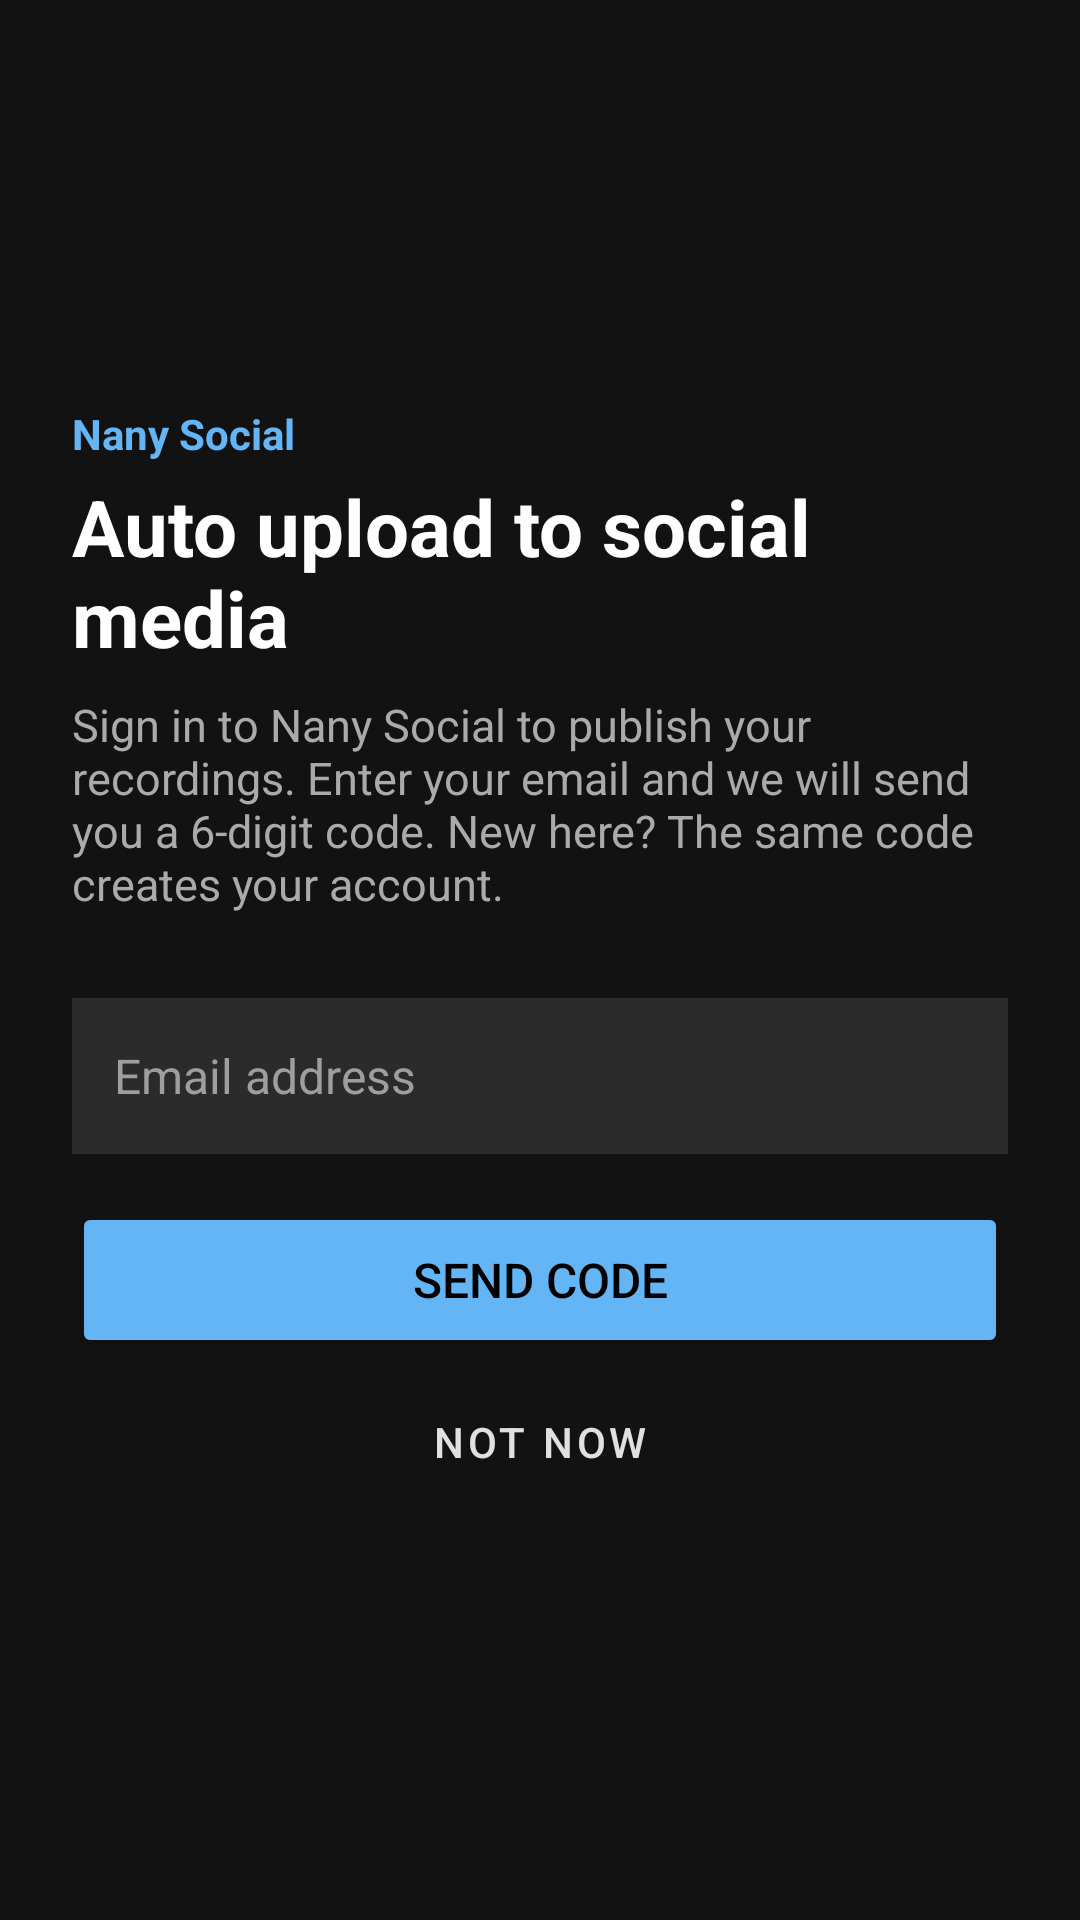

Produce the Android XML layout that renders to this screen, including the resource entries it uses.
<!-- AndroidManifest.xml: application theme Theme.CustomScreen -->
<!-- res/layout/activity_sign_in.xml -->
<?xml version="1.0" encoding="utf-8"?>
<ScrollView xmlns:android="http://schemas.android.com/apk/res/android"
    android:id="@+id/sign_in_root"
    android:layout_width="match_parent"
    android:layout_height="match_parent"
    android:background="#121212"
    android:fillViewport="true">

    <LinearLayout
        android:layout_width="match_parent"
        android:layout_height="wrap_content"
        android:gravity="center_vertical"
        android:orientation="vertical"
        android:paddingStart="24dp"
        android:paddingTop="32dp"
        android:paddingEnd="24dp"
        android:paddingBottom="32dp">

        <TextView
            android:id="@+id/tv_sign_in_brand"
            android:layout_width="match_parent"
            android:layout_height="wrap_content"
            android:text="@string/product_name"
            android:textColor="#64B5F6"
            android:textSize="14sp"
            android:textStyle="bold" />

        <TextView
            android:id="@+id/tv_sign_in_title"
            android:layout_width="match_parent"
            android:layout_height="wrap_content"
            android:layout_marginTop="4dp"
            android:accessibilityHeading="true"
            android:text="@string/sign_in_title"
            android:textColor="#FFFFFF"
            android:textSize="26sp"
            android:textStyle="bold" />

        <TextView
            android:id="@+id/tv_sign_in_subtitle"
            android:layout_width="match_parent"
            android:layout_height="wrap_content"
            android:layout_marginTop="8dp"
            android:text="@string/sign_in_email_hint_text"
            android:textColor="#AAAAAA"
            android:textSize="15sp" />

        
        <LinearLayout
            android:id="@+id/step_email"
            android:layout_width="match_parent"
            android:layout_height="wrap_content"
            android:layout_marginTop="28dp"
            android:orientation="vertical">

            <EditText
                android:id="@+id/edit_email"
                android:layout_width="match_parent"
                android:layout_height="52dp"
                android:autofillHints="emailAddress"
                android:background="#2B2B2B"
                android:hint="@string/sign_in_email_field"
                android:imeOptions="actionSend"
                android:importantForAutofill="yes"
                android:inputType="textEmailAddress|textNoSuggestions"
                android:maxLength="254"
                android:maxLines="1"
                android:paddingStart="14dp"
                android:paddingEnd="14dp"
                android:textColor="#FFFFFF"
                android:textColorHint="#9E9E9E"
                android:textSize="16sp" />

            <Button
                android:id="@+id/btn_send_code"
                android:layout_width="match_parent"
                android:layout_height="52dp"
                android:layout_marginTop="16dp"
                android:backgroundTint="#64B5F6"
                android:text="@string/sign_in_send_code"
                android:textColor="#000000"
                android:textSize="16sp" />

            <Button
                android:id="@+id/btn_not_now"
                style="@style/Widget.MaterialComponents.Button.TextButton"
                android:layout_width="match_parent"
                android:layout_height="wrap_content"
                android:layout_marginTop="4dp"
                android:minHeight="48dp"
                android:text="@string/sign_in_not_now"
                android:textColor="#E0E0E0" />
        </LinearLayout>

        
        <LinearLayout
            android:id="@+id/step_code"
            android:layout_width="match_parent"
            android:layout_height="wrap_content"
            android:layout_marginTop="28dp"
            android:orientation="vertical"
            android:visibility="gone">

            <EditText
                android:id="@+id/edit_code"
                android:layout_width="match_parent"
                android:layout_height="64dp"
                android:autofillHints="smsOTPCode"
                android:background="#2B2B2B"
                android:gravity="center"
                android:hint="@string/sign_in_code_field"
                android:imeOptions="actionDone"
                android:importantForAutofill="yes"
                android:contentDescription="@string/sign_in_code_desc"
                android:inputType="number"
                android:letterSpacing="0.35"
                android:maxLines="1"
                android:textColor="#FFFFFF"
                android:textColorHint="#8A8A8A"
                android:textSize="28sp" />

            <Button
                android:id="@+id/btn_verify"
                android:layout_width="match_parent"
                android:layout_height="52dp"
                android:layout_marginTop="16dp"
                android:backgroundTint="#64B5F6"
                android:text="@string/sign_in_verify"
                android:textColor="#000000"
                android:textSize="16sp" />

            <Button
                android:id="@+id/btn_resend"
                style="@style/Widget.MaterialComponents.Button.TextButton"
                android:layout_width="match_parent"
                android:layout_height="wrap_content"
                android:layout_marginTop="4dp"
                android:minHeight="48dp"
                android:text="@string/sign_in_resend"
                android:textColor="#64B5F6" />

            <Button
                android:id="@+id/btn_change_email"
                style="@style/Widget.MaterialComponents.Button.TextButton"
                android:layout_width="match_parent"
                android:layout_height="wrap_content"
                android:minHeight="48dp"
                android:text="@string/sign_in_change_email"
                android:textColor="#E0E0E0" />
        </LinearLayout>

        <TextView
            android:id="@+id/tv_sign_in_status"
            android:layout_width="match_parent"
            android:layout_height="wrap_content"
            android:layout_marginTop="16dp"
            android:accessibilityLiveRegion="polite"
            android:textColor="#FF6E6E"
            android:textSize="14sp"
            android:visibility="gone" />

        <ProgressBar
            android:id="@+id/progress_sign_in"
            style="?android:attr/progressBarStyleSmall"
            android:layout_width="wrap_content"
            android:layout_height="wrap_content"
            android:layout_gravity="center_horizontal"
            android:layout_marginTop="16dp"
            android:contentDescription="@string/sign_in_working"
            android:visibility="gone" />
    </LinearLayout>
</ScrollView>
<!-- resources referenced by this layout -->
<resources>
  <string name="product_name">Nany Social</string>
  <string name="sign_in_change_email">Use a different email</string>
  <string name="sign_in_code_desc">6-digit code</string>
  <string name="sign_in_code_field">000000</string>
  <string name="sign_in_email_field">Email address</string>
  <string name="sign_in_email_hint_text">Sign in to Nany Social to publish your recordings. Enter your email and we will send you a 6-digit code. New here? The same code creates your account.</string>
  <string name="sign_in_not_now">Not now</string>
  <string name="sign_in_resend">Resend code</string>
  <string name="sign_in_send_code">Send code</string>
  <string name="sign_in_title">Auto upload to social media</string>
  <string name="sign_in_verify">Sign in</string>
  <string name="sign_in_working">Working</string>
  <style name="Theme.CustomScreen" parent="Theme.MaterialComponents.DayNight.NoActionBar">
          <item name="android:windowBackground">@android:color/black</item>
          <item name="android:statusBarColor">@android:color/transparent</item>
          <item name="android:navigationBarColor">@android:color/transparent</item>
          <item name="android:windowLightStatusBar">false</item>
          <item name="android:windowLightNavigationBar">false</item>
      </style>
</resources>
